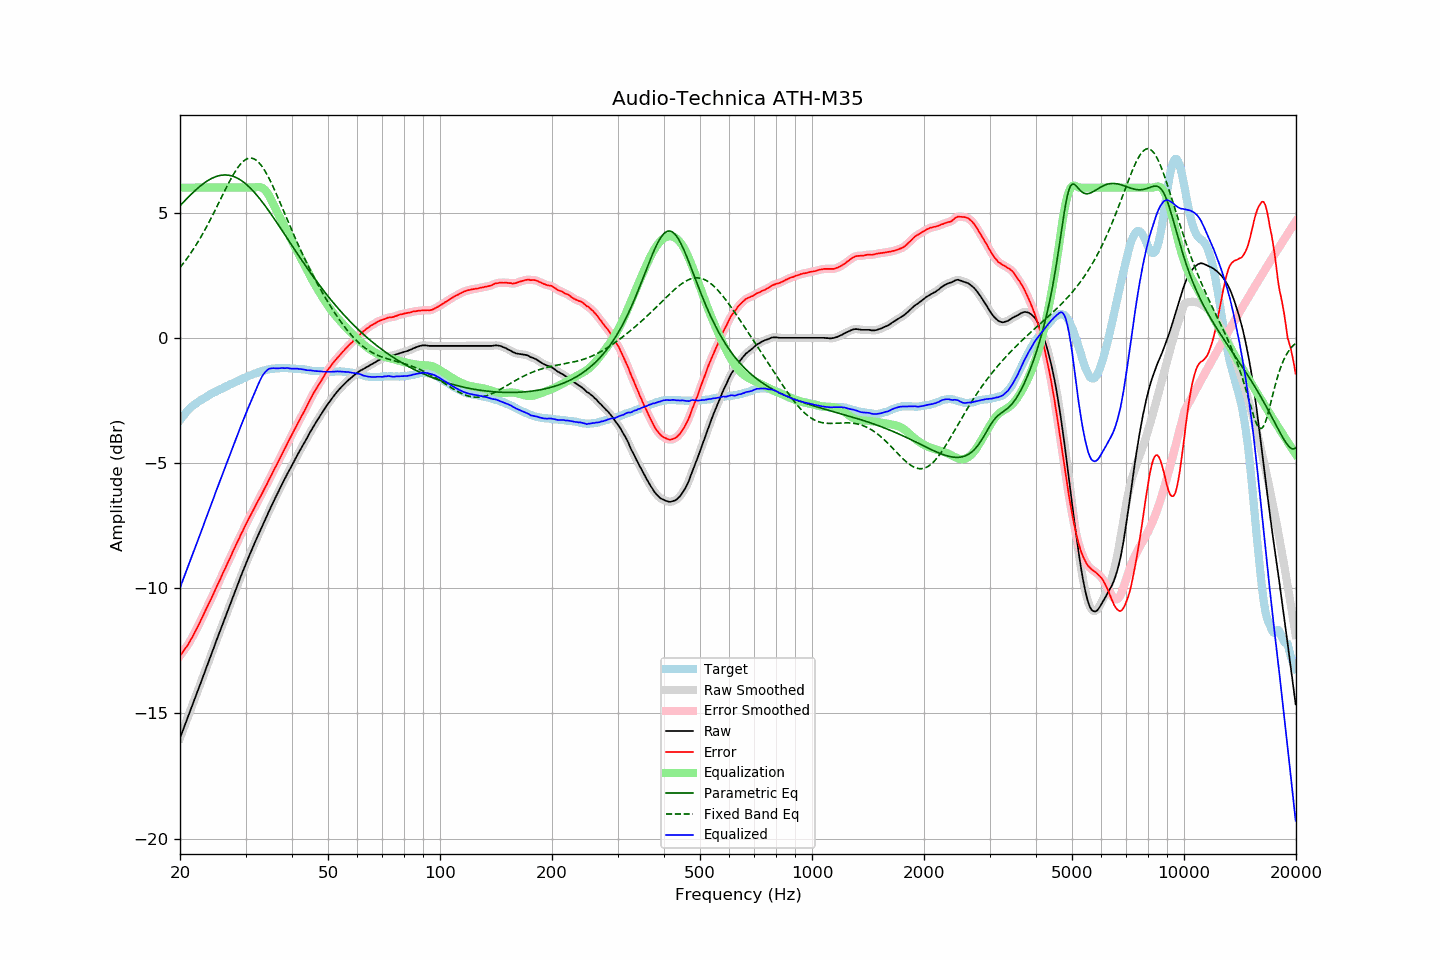

Values plotted in this chart, from the file beside it:
frequency, raw, error, smoothed, error_smoothed, equalization, parametric_eq, fixed_band_eq, equalized_raw, equalized_smoothed, target
20.00, -15.98, -12.69, -15.98, -12.69, 6.00, 5.27, 2.81, -9.98, -9.98, -3.29
20.20, -15.81, -12.61, -15.81, -12.61, 6.00, 5.34, 2.89, -9.81, -9.81, -3.20
20.40, -15.64, -12.52, -15.64, -12.52, 6.00, 5.41, 2.97, -9.64, -9.64, -3.12
20.61, -15.47, -12.42, -15.47, -12.43, 6.00, 5.48, 3.05, -9.47, -9.47, -3.05
20.81, -15.30, -12.34, -15.30, -12.34, 6.00, 5.54, 3.14, -9.30, -9.30, -2.96
21.02, -15.13, -12.25, -15.13, -12.24, 6.00, 5.61, 3.23, -9.13, -9.13, -2.88
21.23, -14.96, -12.14, -14.96, -12.14, 6.00, 5.67, 3.32, -8.96, -8.96, -2.82
21.44, -14.79, -12.03, -14.79, -12.03, 6.00, 5.74, 3.41, -8.79, -8.79, -2.76
21.66, -14.62, -11.91, -14.62, -11.91, 6.00, 5.80, 3.51, -8.62, -8.62, -2.71
21.87, -14.45, -11.79, -14.45, -11.79, 6.00, 5.86, 3.61, -8.45, -8.45, -2.66
22.09, -14.28, -11.67, -14.28, -11.67, 6.00, 5.92, 3.71, -8.28, -8.28, -2.61
22.31, -14.11, -11.55, -14.11, -11.54, 6.00, 5.97, 3.81, -8.11, -8.11, -2.56
22.54, -13.93, -11.41, -13.93, -11.41, 6.00, 6.03, 3.92, -7.93, -7.93, -2.52
22.76, -13.76, -11.28, -13.76, -11.28, 6.00, 6.08, 4.03, -7.76, -7.76, -2.48
22.99, -13.59, -11.14, -13.59, -11.14, 6.00, 6.13, 4.14, -7.59, -7.59, -2.45
23.22, -13.41, -11.00, -13.41, -11.00, 6.00, 6.18, 4.25, -7.41, -7.41, -2.41
23.45, -13.24, -10.87, -13.24, -10.87, 6.00, 6.23, 4.37, -7.24, -7.24, -2.37
23.69, -13.07, -10.74, -13.07, -10.74, 6.00, 6.27, 4.49, -7.07, -7.07, -2.33
23.92, -12.90, -10.60, -12.90, -10.61, 6.00, 6.31, 4.61, -6.90, -6.90, -2.29
24.16, -12.72, -10.47, -12.72, -10.47, 6.00, 6.34, 4.74, -6.72, -6.72, -2.24
24.40, -12.55, -10.33, -12.55, -10.33, 6.00, 6.38, 4.86, -6.55, -6.55, -2.21
24.65, -12.38, -10.20, -12.37, -10.19, 6.00, 6.41, 4.99, -6.38, -6.37, -2.19
24.89, -12.20, -10.04, -12.20, -10.05, 6.00, 6.43, 5.12, -6.20, -6.20, -2.16
25.14, -12.03, -9.91, -12.03, -9.91, 6.00, 6.45, 5.25, -6.03, -6.03, -2.12
25.39, -11.86, -9.77, -11.86, -9.77, 6.00, 6.47, 5.38, -5.86, -5.86, -2.09
25.65, -11.69, -9.64, -11.69, -9.64, 6.00, 6.49, 5.51, -5.69, -5.69, -2.05
25.91, -11.52, -9.49, -11.52, -9.50, 6.00, 6.50, 5.64, -5.52, -5.52, -2.03
26.16, -11.35, -9.35, -11.35, -9.36, 6.00, 6.50, 5.77, -5.35, -5.35, -2.00
26.43, -11.18, -9.22, -11.18, -9.22, 6.00, 6.51, 5.90, -5.18, -5.18, -1.96
26.69, -11.01, -9.08, -11.01, -9.08, 6.00, 6.50, 6.02, -5.01, -5.01, -1.93
26.96, -10.84, -8.94, -10.84, -8.95, 6.00, 6.50, 6.15, -4.84, -4.84, -1.90
27.23, -10.67, -8.81, -10.67, -8.80, 6.00, 6.49, 6.27, -4.67, -4.67, -1.86
27.50, -10.50, -8.67, -10.50, -8.66, 6.00, 6.47, 6.39, -4.50, -4.50, -1.83
27.77, -10.33, -8.52, -10.33, -8.52, 6.00, 6.45, 6.50, -4.33, -4.33, -1.81
28.05, -10.16, -8.39, -10.16, -8.38, 6.00, 6.43, 6.61, -4.16, -4.16, -1.77
28.33, -10.00, -8.24, -10.00, -8.25, 6.00, 6.40, 6.71, -4.00, -4.00, -1.75
28.62, -9.83, -8.11, -9.83, -8.11, 6.00, 6.37, 6.80, -3.83, -3.83, -1.73
28.90, -9.67, -7.98, -9.67, -7.98, 6.00, 6.33, 6.89, -3.67, -3.67, -1.69
29.19, -9.50, -7.83, -9.50, -7.84, 6.00, 6.29, 6.96, -3.50, -3.50, -1.67
29.48, -9.34, -7.72, -9.34, -7.71, 6.00, 6.24, 7.03, -3.34, -3.34, -1.62
29.78, -9.17, -7.57, -9.17, -7.58, 6.00, 6.20, 7.08, -3.17, -3.17, -1.60
30.08, -9.01, -7.44, -9.01, -7.45, 6.00, 6.14, 7.13, -3.01, -3.01, -1.57
30.38, -8.86, -7.32, -8.86, -7.32, 6.00, 6.09, 7.16, -2.86, -2.86, -1.54
30.68, -8.71, -7.20, -8.71, -7.19, 6.00, 6.03, 7.17, -2.71, -2.71, -1.51
30.99, -8.56, -7.07, -8.56, -7.07, 6.00, 5.96, 7.18, -2.56, -2.56, -1.49
31.30, -8.41, -6.95, -8.41, -6.95, 6.00, 5.90, 7.17, -2.41, -2.41, -1.46
31.61, -8.26, -6.82, -8.26, -6.82, 6.00, 5.83, 7.15, -2.26, -2.26, -1.44
31.93, -8.11, -6.69, -8.11, -6.70, 6.01, 5.76, 7.11, -2.10, -2.10, -1.42
32.24, -7.97, -6.57, -7.97, -6.58, 6.02, 5.68, 7.06, -1.95, -1.95, -1.40
32.57, -7.83, -6.46, -7.83, -6.46, 6.02, 5.60, 7.00, -1.81, -1.80, -1.37
32.89, -7.69, -6.35, -7.69, -6.34, 6.02, 5.52, 6.93, -1.67, -1.67, -1.34
33.22, -7.54, -6.22, -7.54, -6.22, 5.99, 5.44, 6.85, -1.55, -1.55, -1.32
33.55, -7.40, -6.09, -7.40, -6.10, 5.95, 5.36, 6.75, -1.44, -1.45, -1.30
33.89, -7.26, -5.96, -7.26, -5.97, 5.89, 5.27, 6.65, -1.37, -1.36, -1.30
34.23, -7.12, -5.85, -7.12, -5.84, 5.82, 5.18, 6.54, -1.30, -1.30, -1.27
34.57, -6.97, -5.71, -6.97, -5.72, 5.72, 5.09, 6.42, -1.25, -1.25, -1.26
34.92, -6.83, -5.58, -6.83, -5.59, 5.61, 5.00, 6.29, -1.22, -1.23, -1.25
35.27, -6.70, -5.47, -6.70, -5.46, 5.48, 4.91, 6.16, -1.22, -1.21, -1.23
35.62, -6.56, -5.33, -6.56, -5.33, 5.35, 4.82, 6.02, -1.21, -1.21, -1.24
35.97, -6.43, -5.20, -6.43, -5.21, 5.21, 4.72, 5.88, -1.21, -1.22, -1.23
... 635 more rows
